5-way image classification set "Fruits" from GitHub (mondogo24/Fruit_CNN_Classifier); label vocabulary: apple, banana, lemon, orange, pear.

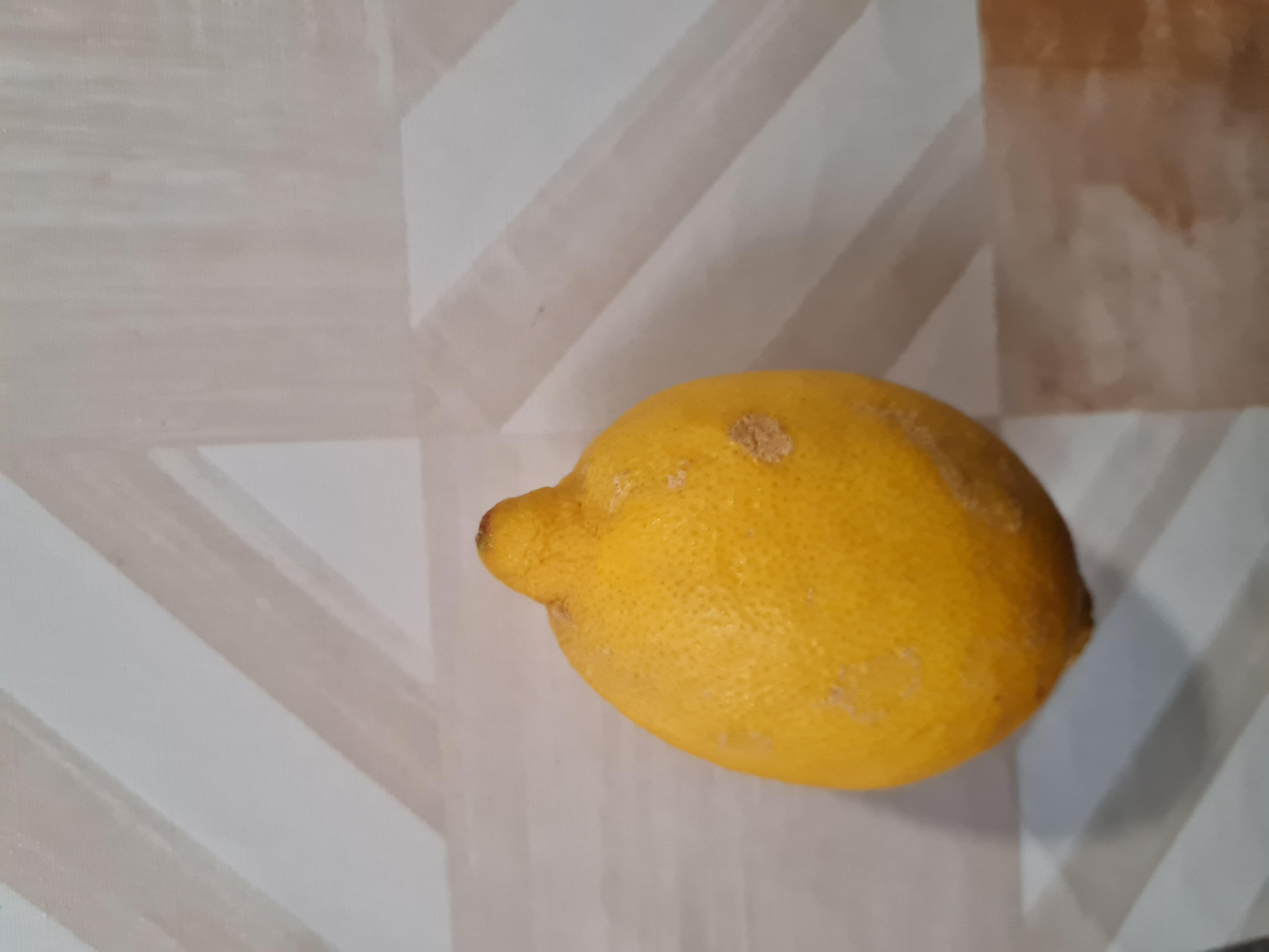
Label: lemon

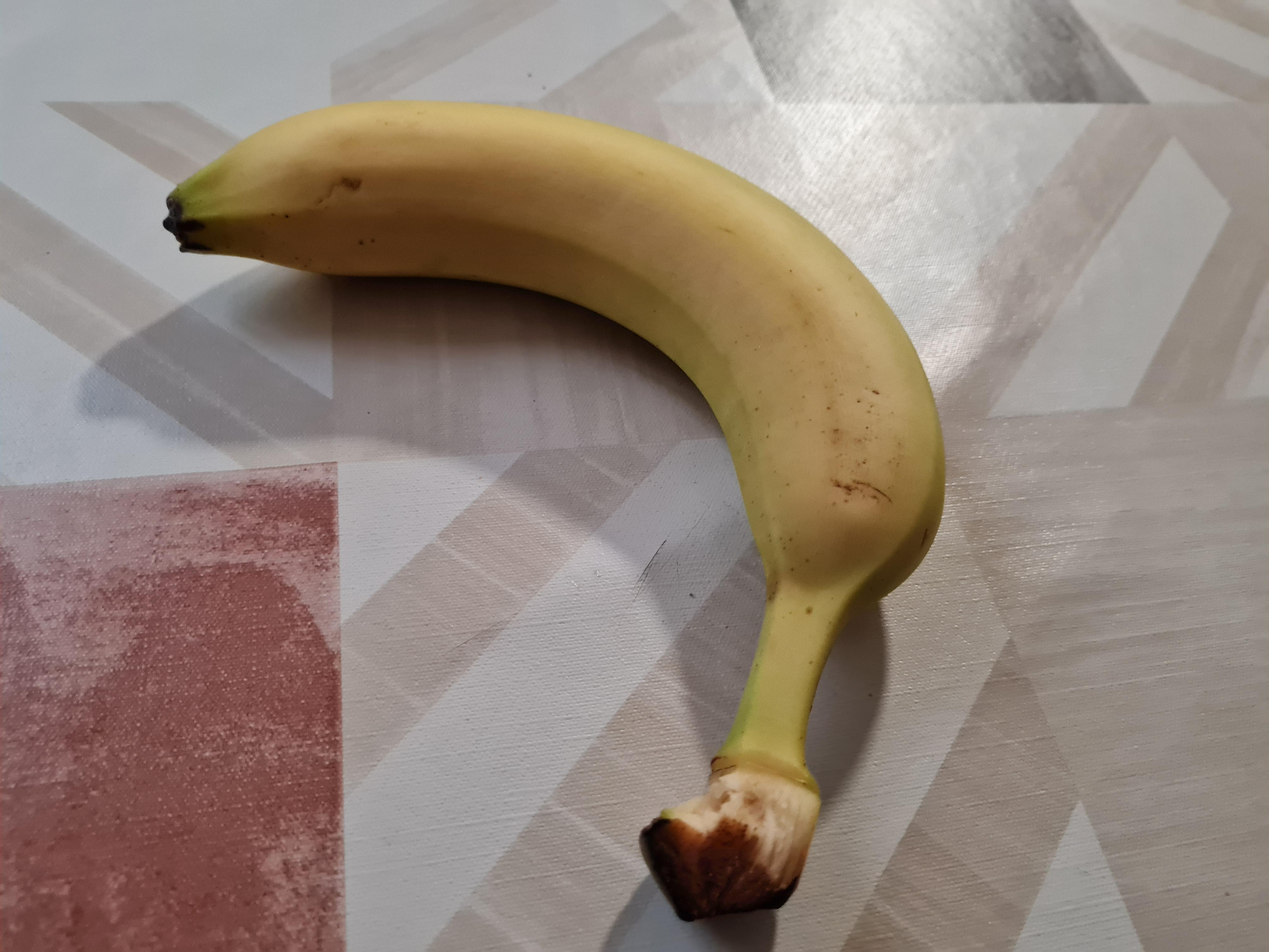
Label: banana

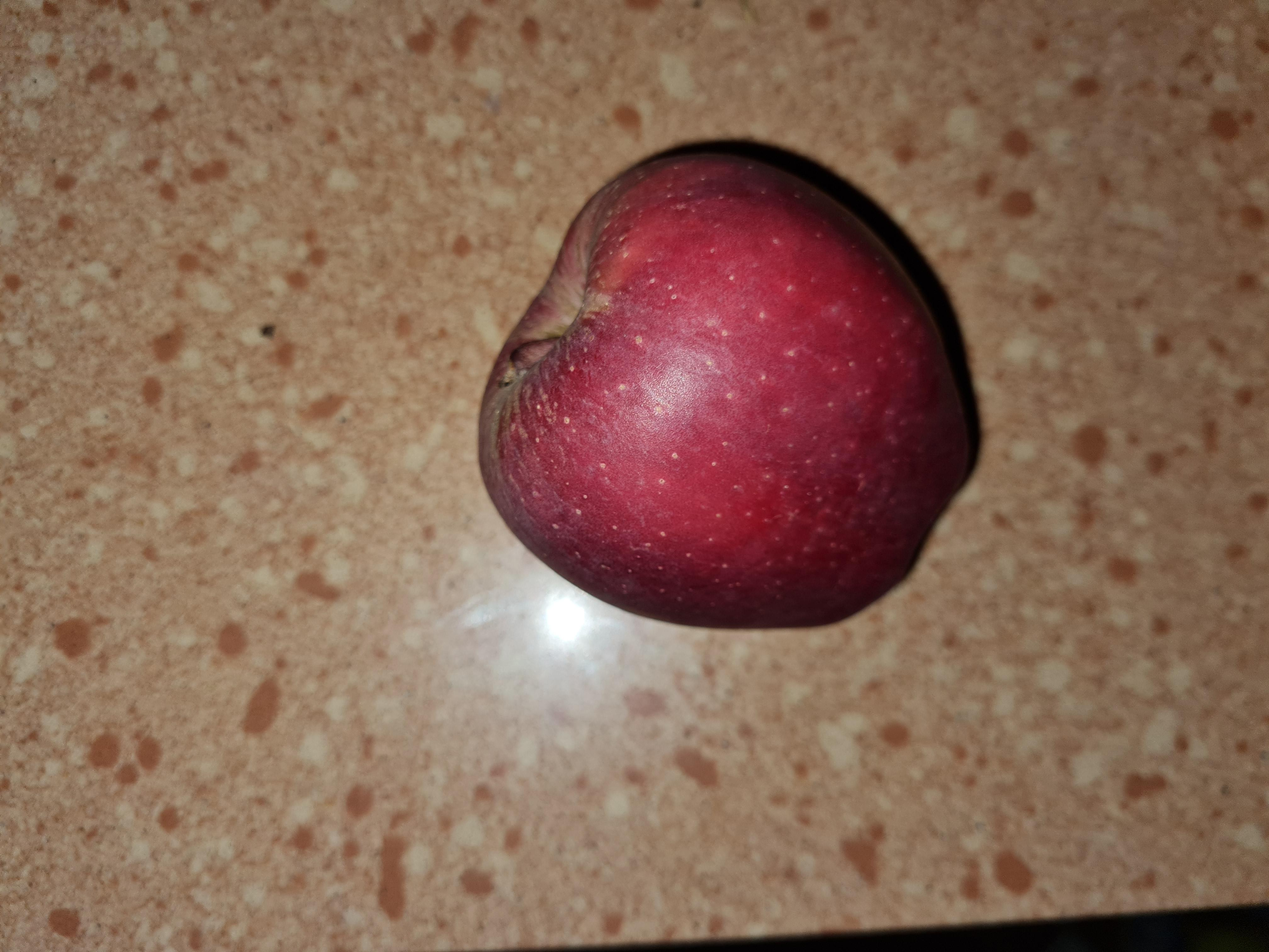
Label: apple

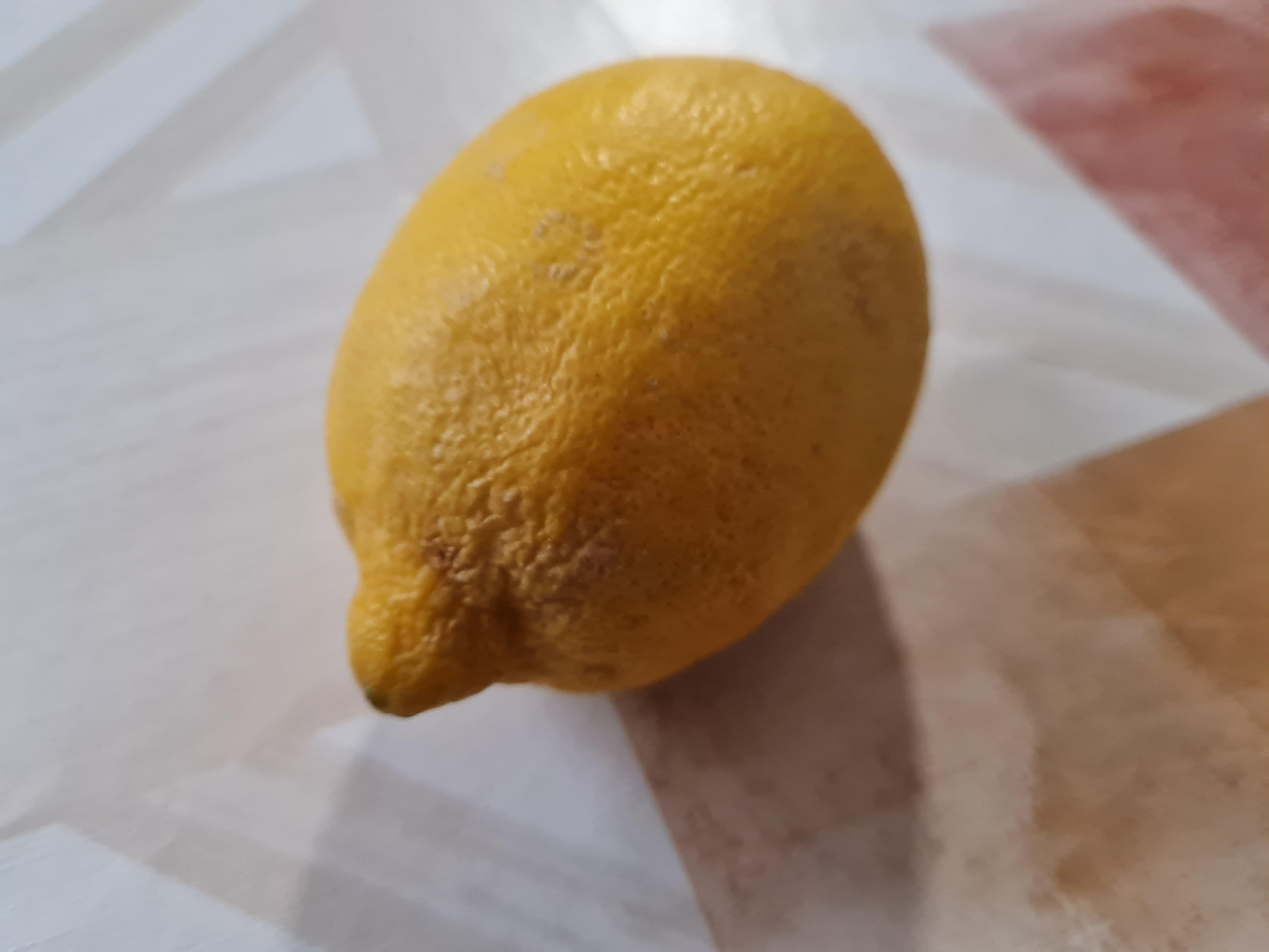
Label: lemon

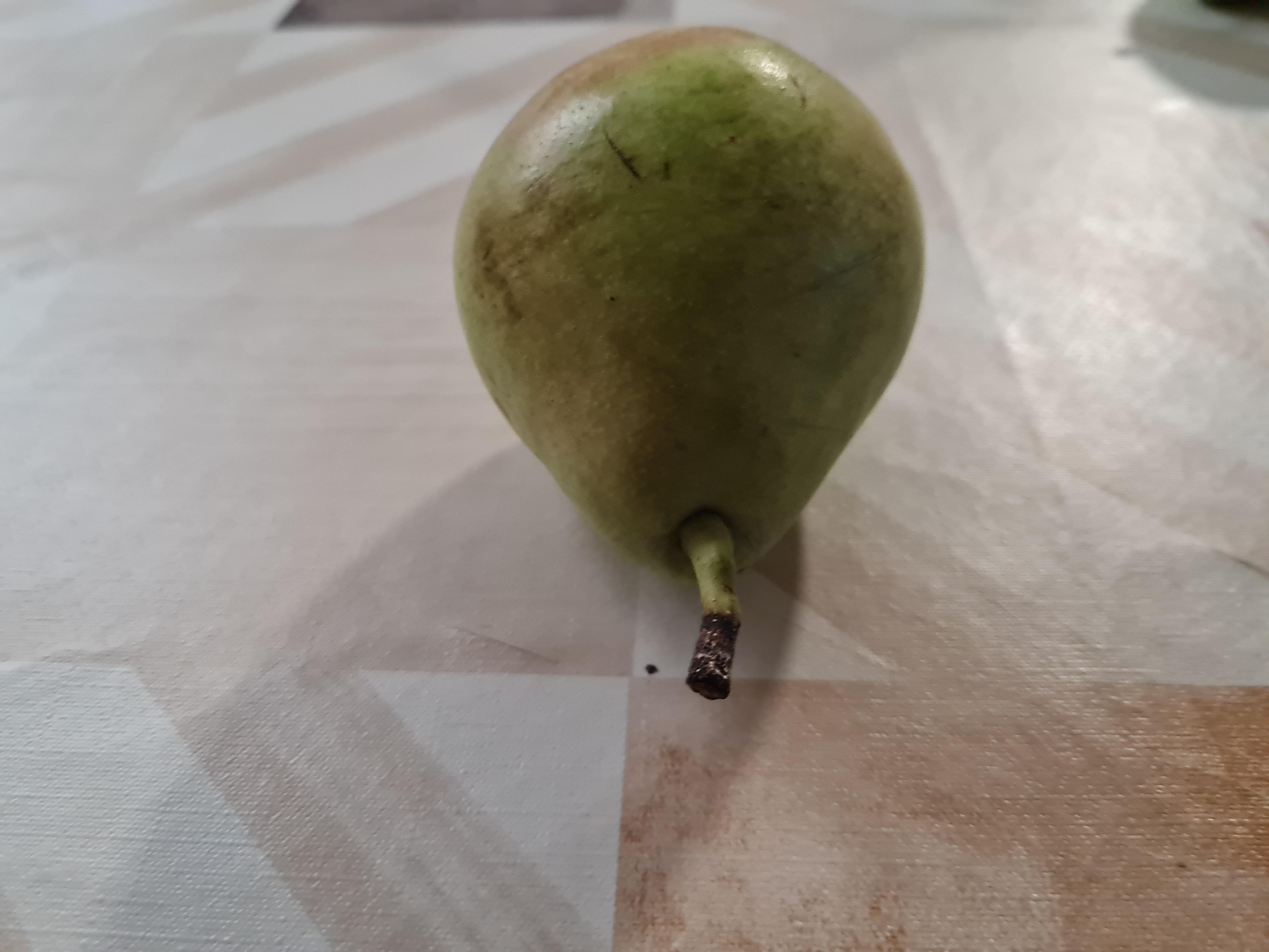
Label: pear

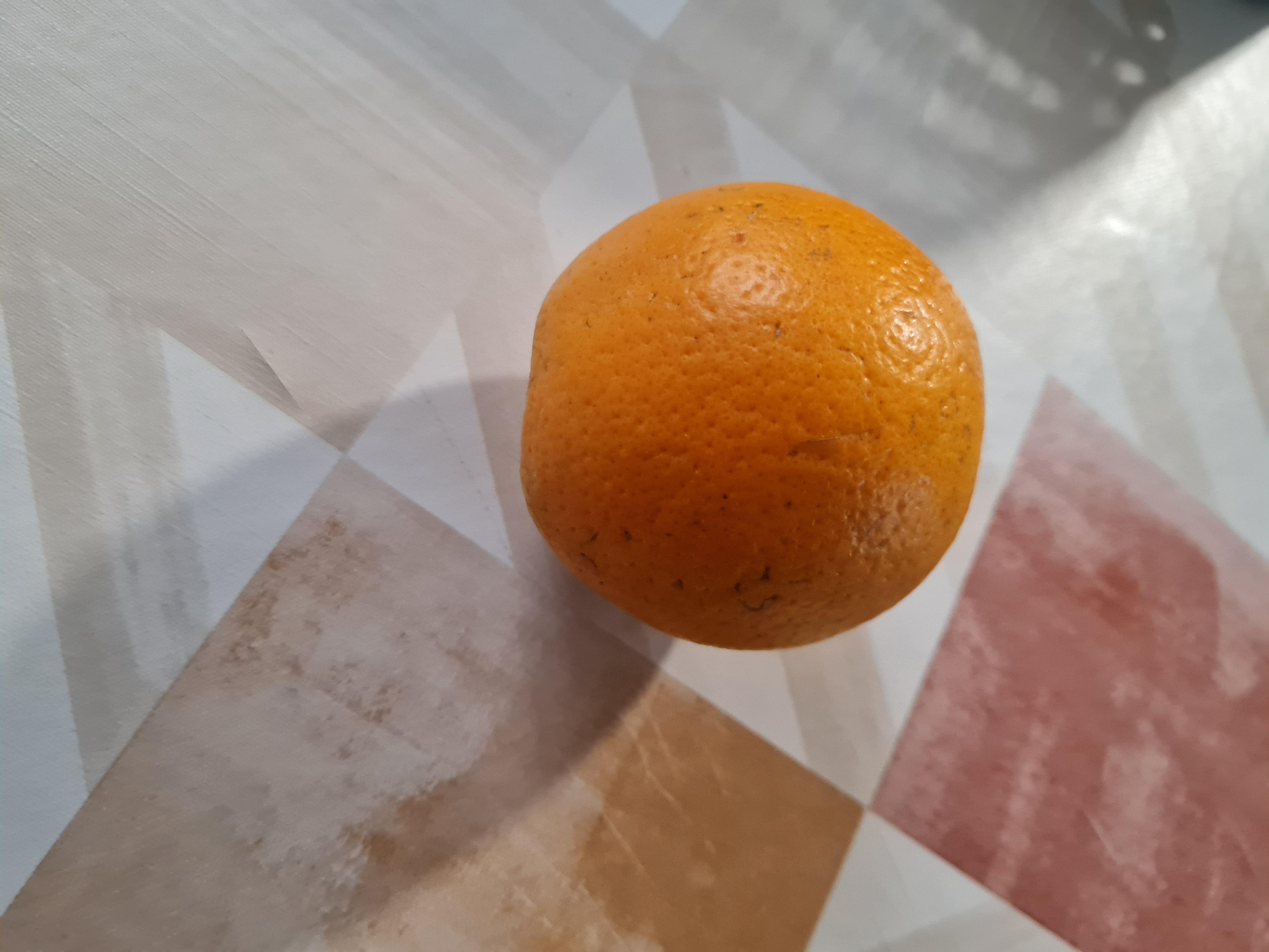
Label: orange
